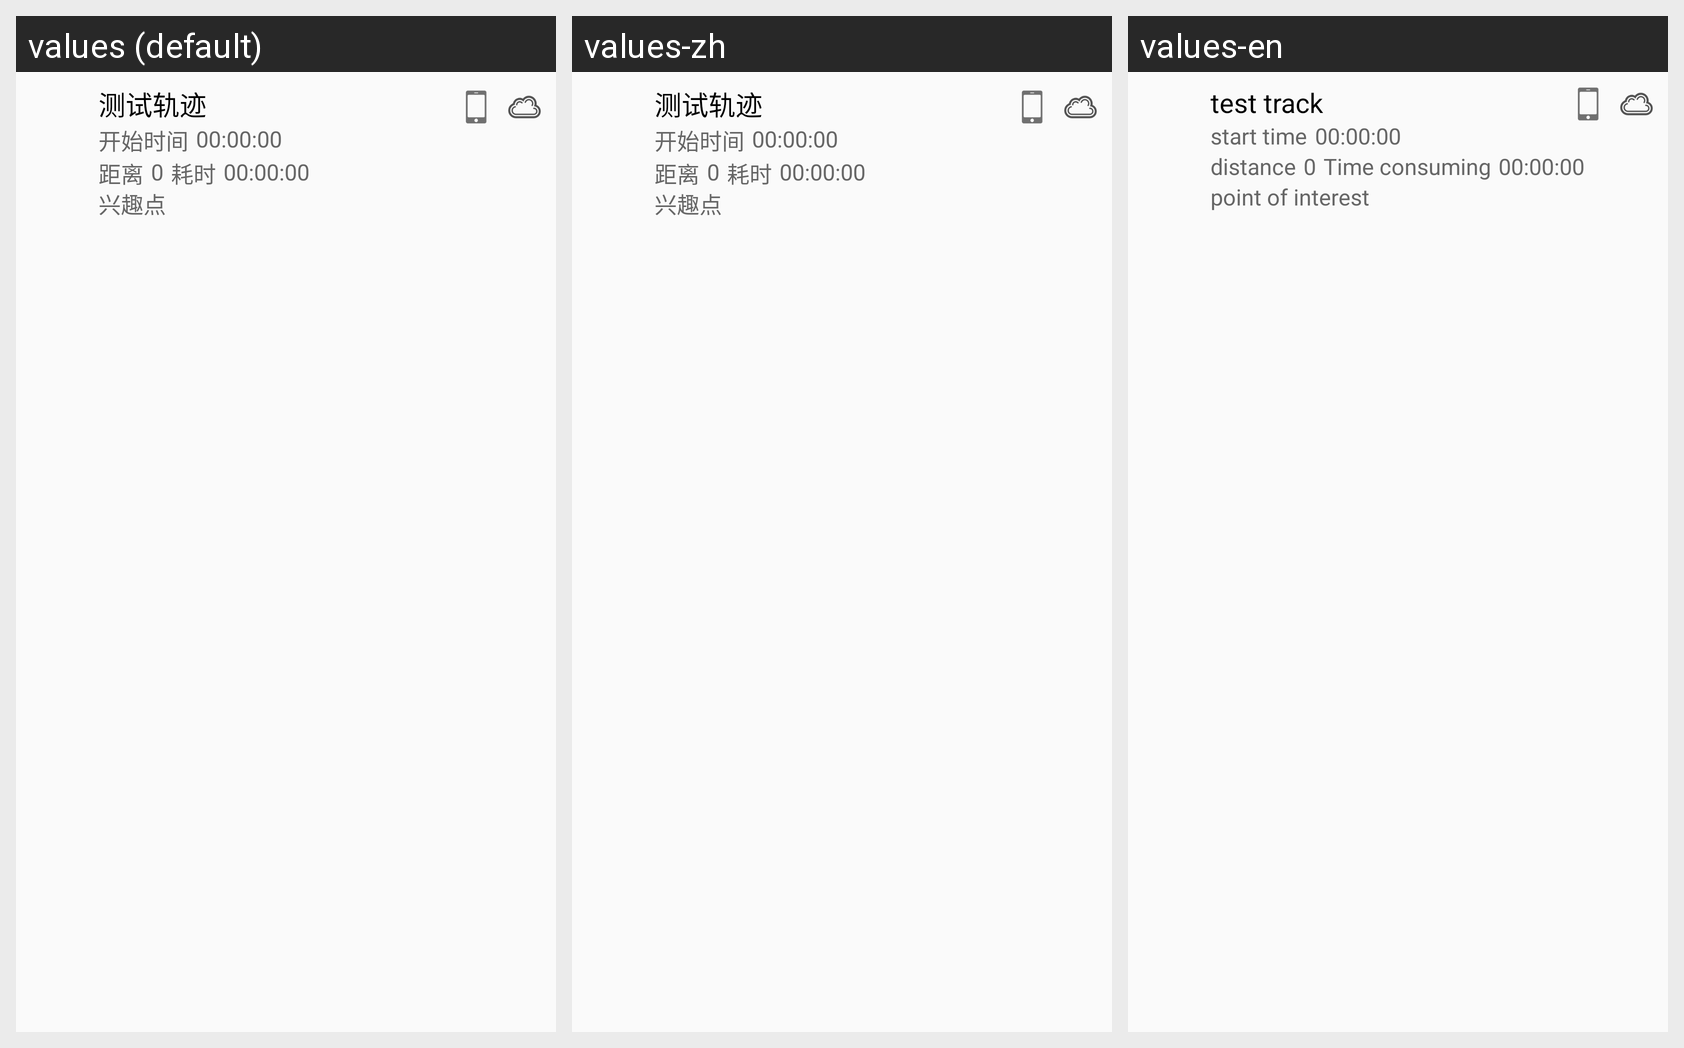

The Android screen above is rendered under several locales of the same app. Produce the string resources it draws, with the default and per-locale values.
Android screen res/layout/trail_list_items_en.xml rendered under 3 locales, left to right: values (default), values-zh, values-en. Device: Nexus 5 (rendered at 1080×1920; each locale shown at half size, 540×960, under a caption strip naming it); theme AppTheme.
Strings drawn on this screen, with the default value and each locale's value (text and hints the layout hard-codes, and strings that could not be matched under every locale, appear in the picture but are not listed):

testtrace
  values: 测试轨迹
  values-zh: 测试轨迹
  values-en: test track

start_time
  values: 开始时间
  values-zh: 开始时间
  values-en: start time

time_value
  values: 00:00:00
  values-zh: 00:00:00
  values-en: 00:00:00

distance_label
  values: 距离
  values-zh: 距离
  values-en: distance

distance
  values: 0
  values-zh: 0
  values-en: 0

duration_label
  values: 耗时
  values-zh: 耗时
  values-en: Time consuming

interest_point
  values: 兴趣点
  values-zh: 兴趣点
  values-en: point of interest
